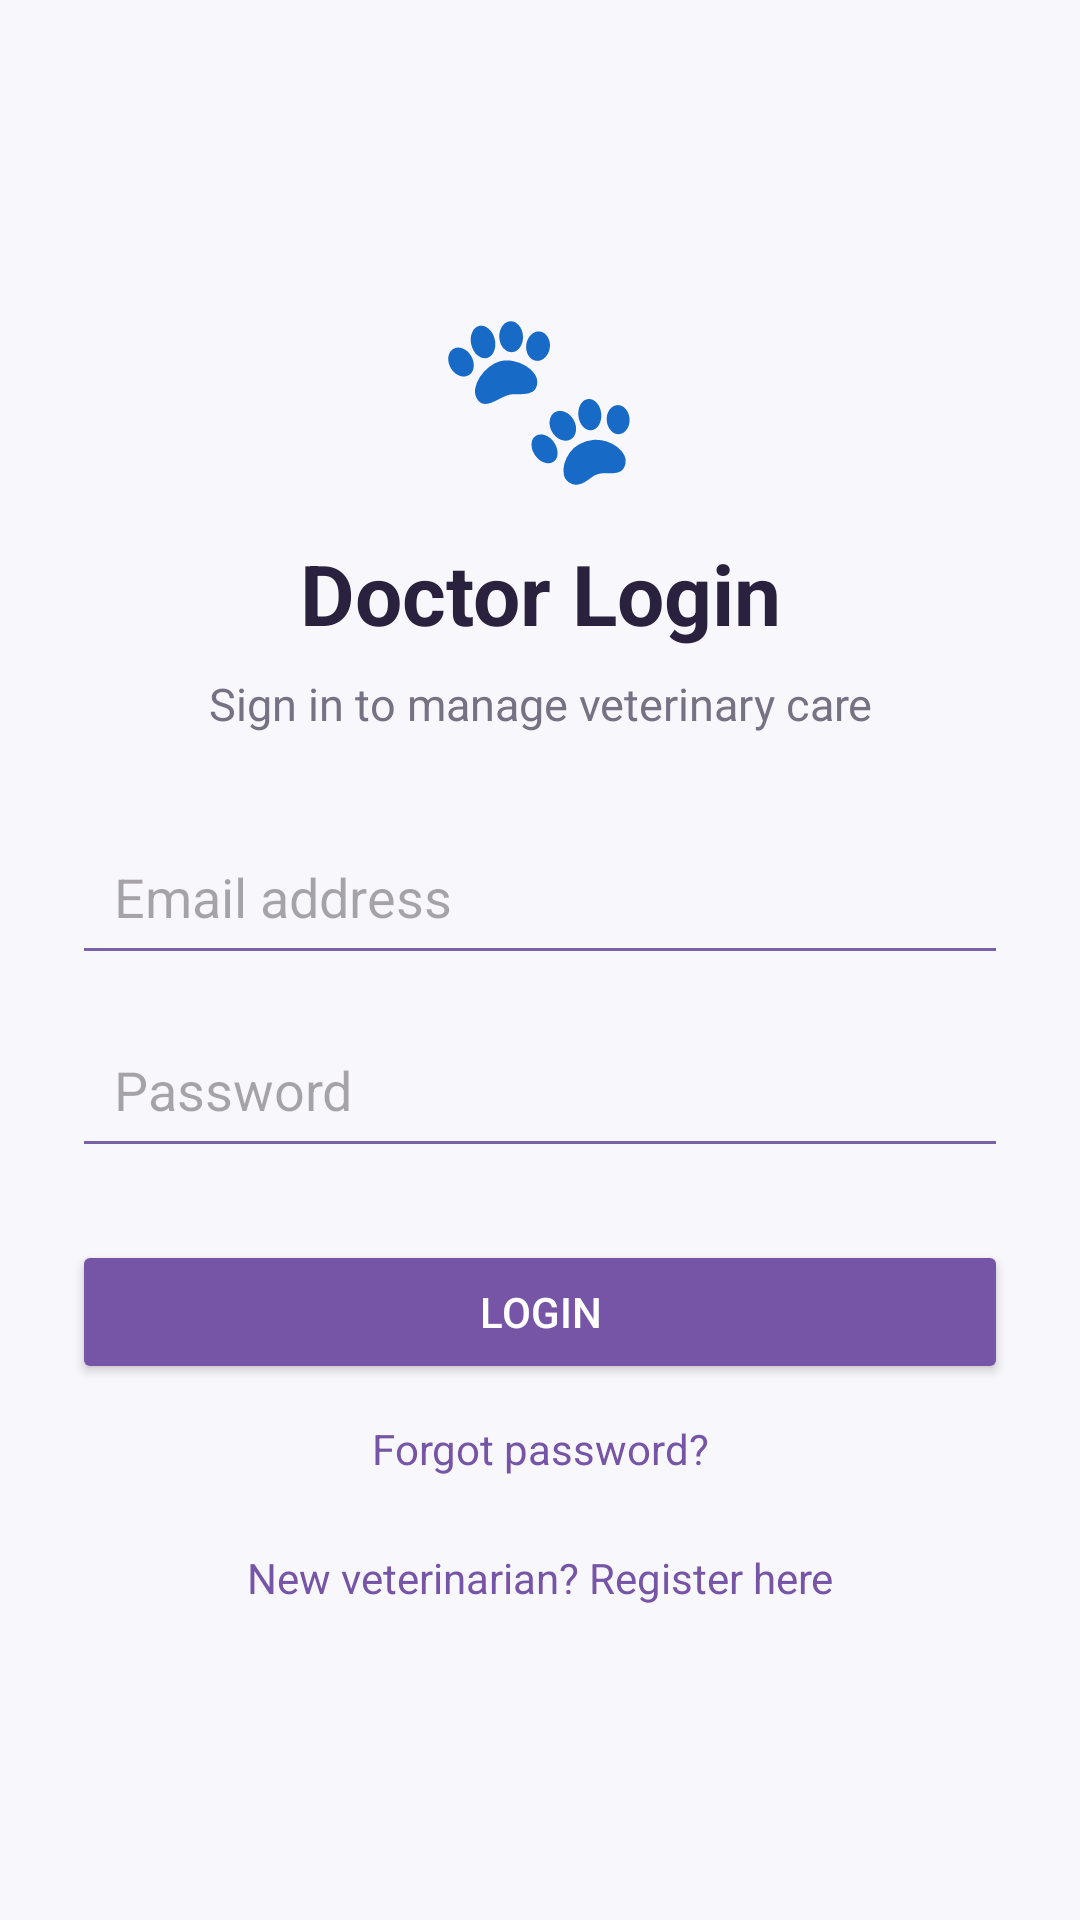

Write the Android layout XML for this screen, with the resource values it uses.
<!-- AndroidManifest.xml: application theme Theme.VetConnect -->
<!-- res/layout/activity_doctor_login.xml -->
<?xml version="1.0" encoding="utf-8"?>
<LinearLayout xmlns:android="http://schemas.android.com/apk/res/android"
    android:layout_width="match_parent"
    android:layout_height="match_parent"
    android:orientation="vertical"
    android:gravity="center"
    android:padding="24dp"
    android:background="#F8F7FC">

    <TextView
        android:layout_width="wrap_content"
        android:layout_height="wrap_content"
        android:text="🐾"
        android:textSize="56sp"/>

    <TextView
        android:layout_width="match_parent"
        android:layout_height="wrap_content"
        android:text="Doctor Login"
        android:textColor="#29213D"
        android:textSize="28sp"
        android:textStyle="bold"
        android:gravity="center"
        android:layout_marginTop="12dp"/>

    <TextView
        android:layout_width="match_parent"
        android:layout_height="wrap_content"
        android:text="Sign in to manage veterinary care"
        android:textColor="#777184"
        android:textSize="15sp"
        android:gravity="center"
        android:layout_marginTop="8dp"
        android:layout_marginBottom="28dp"/>

    <EditText
        android:id="@+id/etDoctorLoginEmail"
        android:layout_width="match_parent"
        android:layout_height="wrap_content"
        android:hint="Email address"
        android:inputType="textEmailAddress"
        android:autofillHints="username"
        android:padding="14dp"
        android:backgroundTint="#7B61A8"/>

    <EditText
        android:id="@+id/etDoctorLoginPassword"
        android:layout_width="match_parent"
        android:layout_height="wrap_content"
        android:hint="Password"
        android:inputType="textPassword"
        android:autofillHints="password"
        android:padding="14dp"
        android:layout_marginTop="12dp"
        android:backgroundTint="#7B61A8"/>

    <Button
        android:id="@+id/btnDoctorLogin"
        android:layout_width="match_parent"
        android:layout_height="wrap_content"
        android:text="Login"
        android:textColor="#FFFFFF"
        android:backgroundTint="#7654A6"
        android:layout_marginTop="24dp"/>

    <TextView
        android:id="@+id/tvDoctorForgotPassword"
        android:layout_width="match_parent"
        android:layout_height="wrap_content"
        android:text="Forgot password?"
        android:textColor="#7654A6"
        android:gravity="center"
        android:padding="12dp"
        android:clickable="true"
        android:focusable="true"/>

    <TextView
        android:id="@+id/tvDoctorRegister"
        android:layout_width="match_parent"
        android:layout_height="wrap_content"
        android:text="New veterinarian? Register here"
        android:textColor="#7654A6"
        android:gravity="center"
        android:padding="12dp"
        android:clickable="true"
        android:focusable="true"/>

</LinearLayout>
<!-- resources referenced by this layout -->
<resources>
  <style name="Theme.VetConnect" parent="Base.Theme.VetConnect" />
  <style name="Base.Theme.VetConnect" parent="Theme.Material3.DayNight.NoActionBar">
  
          <item name="android:statusBarColor">@android:color/transparent</item>
  
          <item name="android:windowLightStatusBar">true</item>
  
      </style>
</resources>
